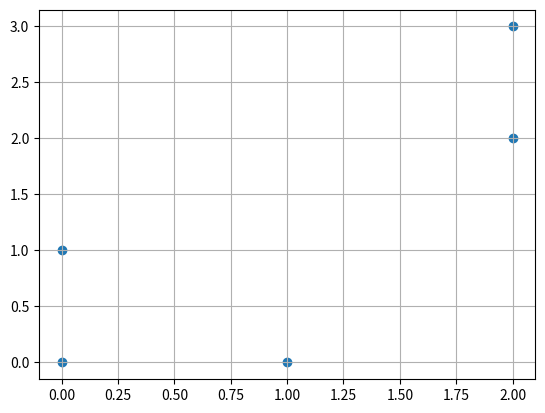

Python code for this plot:
import numpy as np
import matplotlib.pyplot as plt

x1 = np.array([0, 1, 0, 2, 2])
x2 = np.array([0, 0, 1, 2, 3])
x = np.array([x1, x2]).T
c1 = np.array([0, 0])
c2 = np.array([1, 0])
bag = [1, 3, 4]
print(np.mean(x[bag], axis=0))
plt.scatter(x1, x2)
plt.grid()
# plt.show()